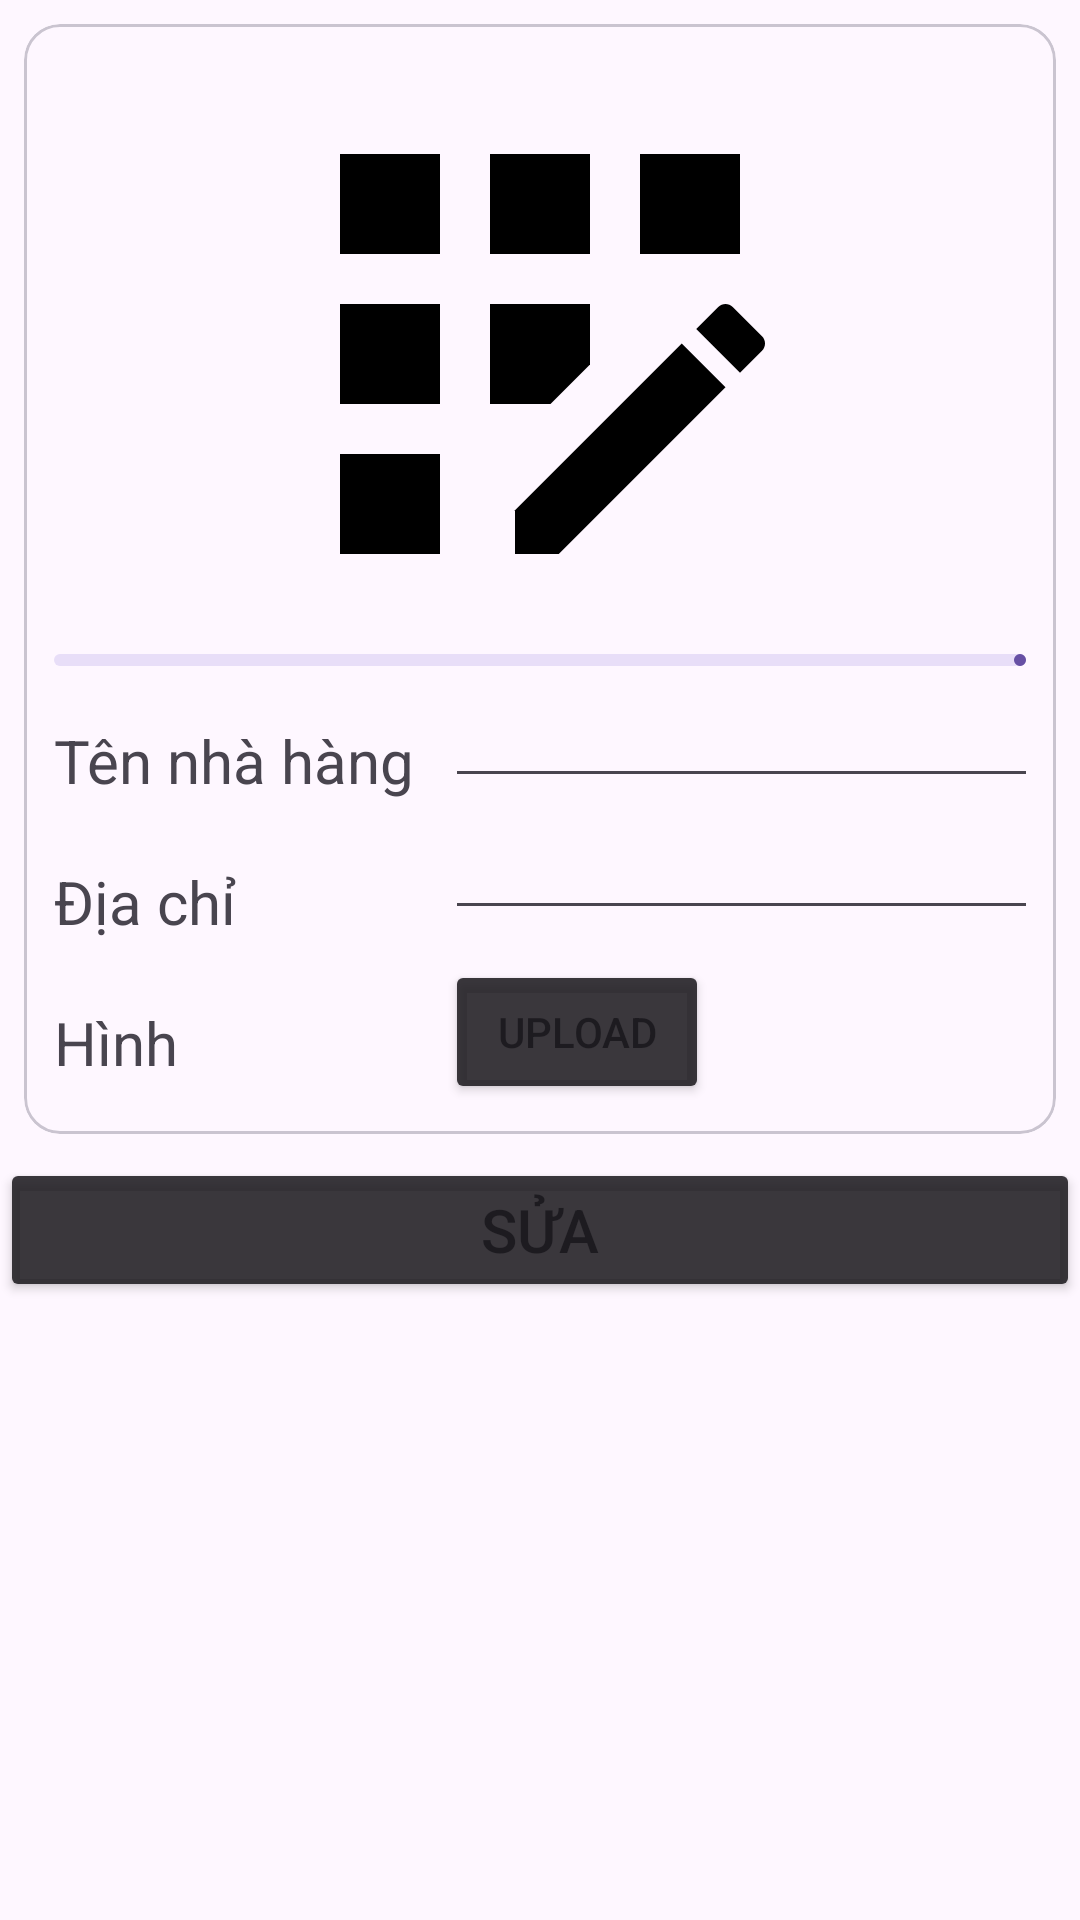

Android layout source for this screen:
<!-- AndroidManifest.xml: application theme Theme.Booking_restaurant -->
<!-- res/layout/fragment_u_restaurant.xml -->
<?xml version="1.0" encoding="utf-8"?>
<FrameLayout xmlns:android="http://schemas.android.com/apk/res/android"
    xmlns:tools="http://schemas.android.com/tools"
    android:layout_width="match_parent"
    android:layout_height="match_parent"
    xmlns:app="http://schemas.android.com/apk/res-auto"
    tools:context=".views.fragment_admins.CRestaurantFragment">

    


    <LinearLayout
        android:layout_width="match_parent"
        android:layout_height="wrap_content"
        android:orientation="vertical">
        <com.google.android.material.card.MaterialCardView
            android:id="@+id/card"
            android:layout_width="match_parent"
            android:layout_height="wrap_content"
            android:layout_margin="8dp">

            <LinearLayout
                android:id="@+id/restaurant_add_card"
                android:layout_height="wrap_content"
                android:layout_width="match_parent"
                android:orientation="vertical"
                android:padding="10dp"
                >

                <ImageView
                    android:id="@+id/imageViewUpRestaurant"
                    android:layout_width="200dp"
                    android:layout_height="200dp"
                    android:scaleType="centerCrop"
                    app:srcCompat="@drawable/ic_icon_origin"
                    android:layout_gravity="center"
                    />

                <com.google.android.material.progressindicator.LinearProgressIndicator
                    android:layout_width="match_parent"
                    android:layout_height="wrap_content"
                    android:id="@+id/progressUp"/>
                <LinearLayout
                    android:layout_width="wrap_content"
                    android:layout_height="wrap_content"
                    android:orientation="horizontal">

                    <LinearLayout
                        android:layout_width="wrap_content"
                        android:layout_height="wrap_content"
                        android:orientation="vertical">
                        <TextView
                            android:layout_width="wrap_content"
                            android:layout_height="wrap_content"
                            android:text="Tên nhà hàng"
                            android:textSize="20dp"
                            android:layout_marginTop="18dp"
                            />
                        <TextView
                            android:layout_width="wrap_content"
                            android:layout_height="wrap_content"
                            android:text="Địa chỉ"
                            android:textSize="20dp"
                            android:layout_marginTop="20dp"
                            />

                        <TextView
                            android:layout_width="wrap_content"
                            android:layout_height="wrap_content"
                            android:text="Hình"
                            android:textSize="20dp"
                            android:layout_marginTop="20dp"
                            />

                    </LinearLayout>

                    <LinearLayout
                        android:layout_width="wrap_content"
                        android:layout_height="wrap_content"
                        android:orientation="vertical">
                        <EditText
                            android:id="@+id/editUpName"
                            android:layout_width="200dp"
                            android:layout_height="wrap_content"
                            android:textSize="20dp"
                            android:layout_marginLeft="10dp"
                            android:text=""
                            />
                        <EditText
                            android:id="@+id/editUpAddress"
                            android:layout_width="200dp"
                            android:layout_height="wrap_content"
                            android:textSize="20dp"
                            android:layout_marginLeft="10dp"
                            android:text=""
                            />

                        <Button
                            android:id="@+id/uploadButtonImage"
                            android:layout_width="wrap_content"
                            android:layout_height="wrap_content"
                            android:layout_marginTop="10dp"
                            android:layout_marginLeft="10dp"
                            android:text="Upload"
                            android:backgroundTint="@color/material_on_background_emphasis_high_type"
                            />

                    </LinearLayout>
                </LinearLayout>
            </LinearLayout>
        </com.google.android.material.card.MaterialCardView>
        <Button
            android:id="@+id/btnUpRestaurant"
            android:layout_width="match_parent"
            android:layout_height="wrap_content"
            android:text="Sửa"
            android:textSize="20dp"
            android:backgroundTint="@color/material_on_background_emphasis_high_type"
            />
    </LinearLayout>

</FrameLayout>
<!-- resources referenced by this layout -->
<resources>
  <!-- drawable ic_icon_origin (drawable) -->
  <vector xmlns:android="http://schemas.android.com/apk/res/android" android:height="240dp" android:tint="#000000" android:viewportHeight="24" android:viewportWidth="24" android:width="240dp">
        
      <path android:fillColor="@android:color/white" android:pathData="M10,4h4v4h-4z"/>
        
      <path android:fillColor="@android:color/white" android:pathData="M4,16h4v4h-4z"/>
        
      <path android:fillColor="@android:color/white" android:pathData="M4,10h4v4h-4z"/>
        
      <path android:fillColor="@android:color/white" android:pathData="M4,4h4v4h-4z"/>
        
      <path android:fillColor="@android:color/white" android:pathData="M14,12.42l0,-2.42l-4,0l0,4l2.42,0z"/>
        
      <path android:fillColor="@android:color/white" android:pathData="M20.88,11.29l-1.17,-1.17c-0.16,-0.16 -0.42,-0.16 -0.58,0L18.25,11L20,12.75l0.88,-0.88C21.04,11.71 21.04,11.45 20.88,11.29z"/>
        
      <path android:fillColor="@android:color/white" android:pathData="M11,18.25l0,1.75l1.75,0l6.67,-6.67l-1.75,-1.75z"/>
        
      <path android:fillColor="@android:color/white" android:pathData="M16,4h4v4h-4z"/>
      
  </vector>
  <style name="Theme.Booking_restaurant" parent="Base.Theme.Booking_restaurant" />
  <style name="Base.Theme.Booking_restaurant" parent="Theme.Material3.DayNight.NoActionBar">
          
          
      </style>
</resources>
